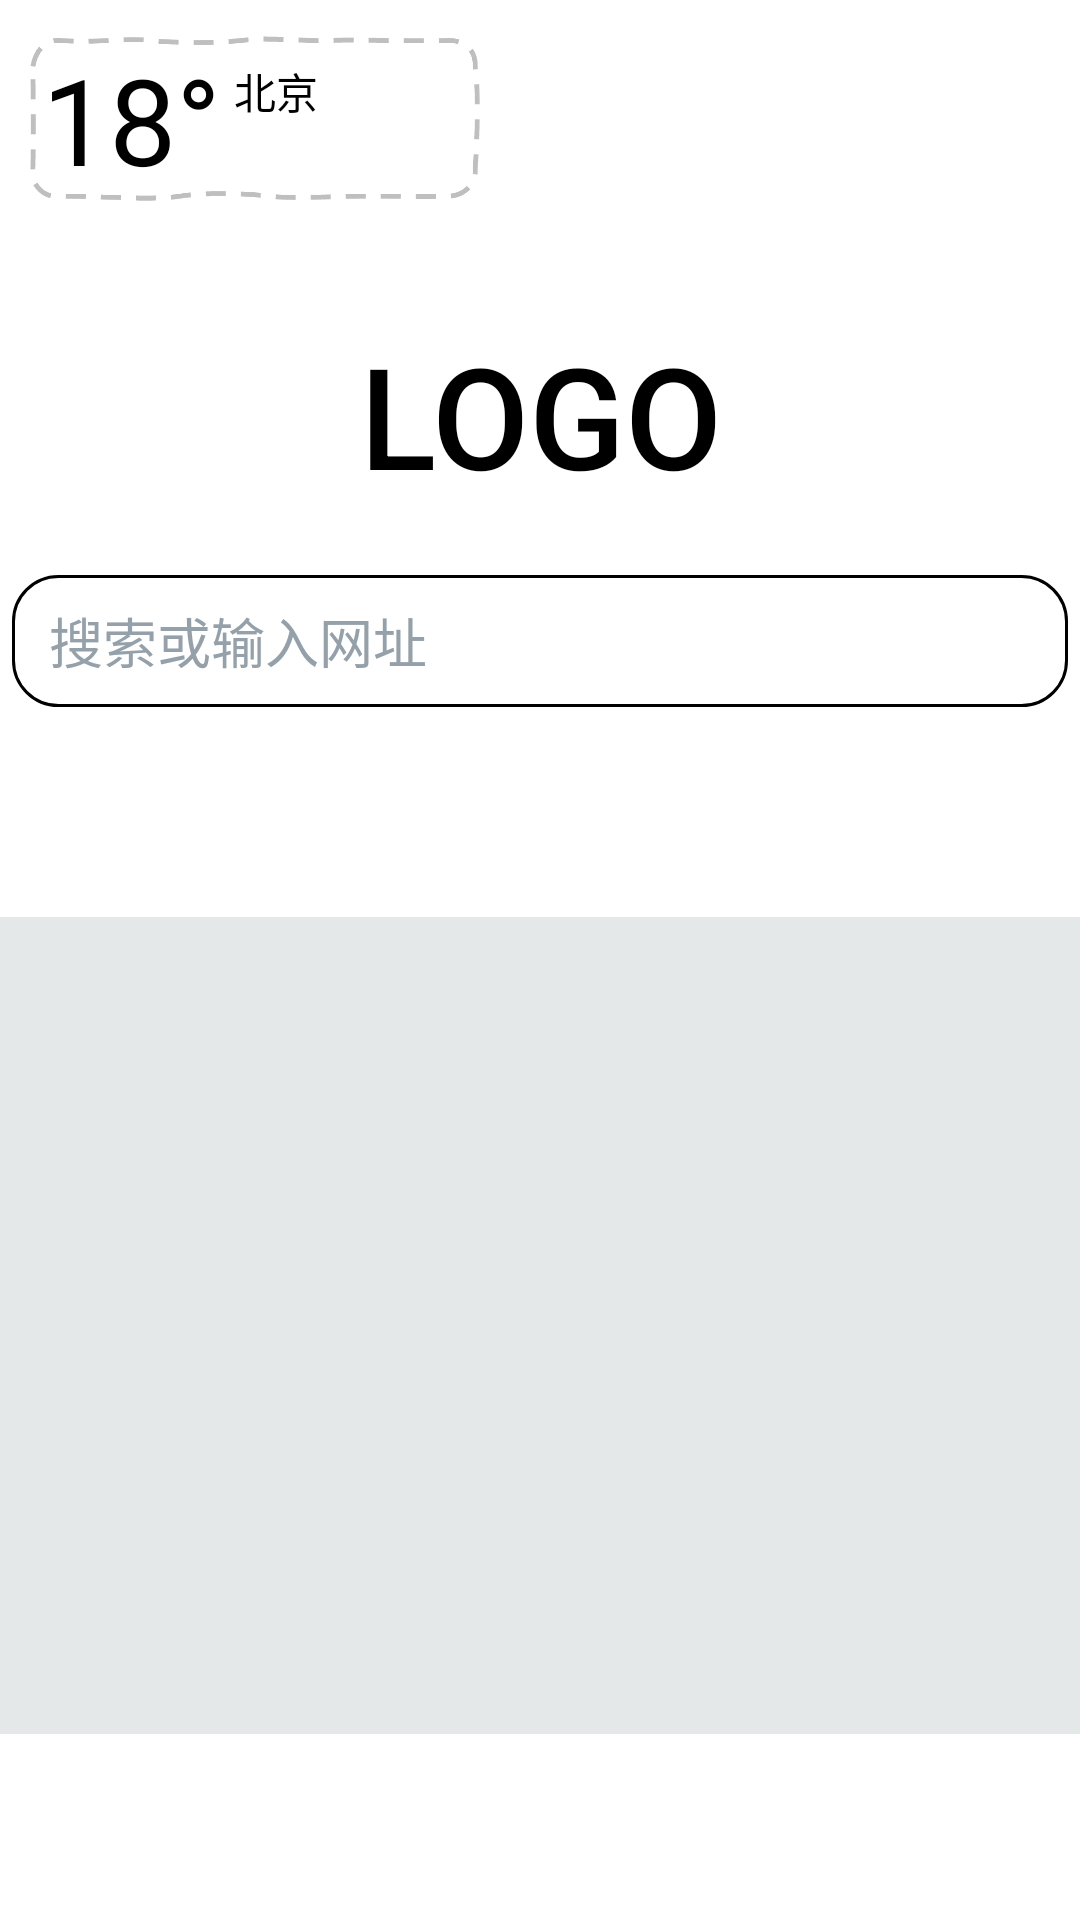

Reconstruct the res/layout file that produces this screen, plus the resources it refers to.
<!-- AndroidManifest.xml: application theme Theme.Homework -->
<!-- res/layout/fragment_home.xml -->
<?xml version="1.0" encoding="utf-8"?>
<androidx.constraintlayout.widget.ConstraintLayout xmlns:android="http://schemas.android.com/apk/res/android"
    xmlns:app="http://schemas.android.com/apk/res-auto"
    xmlns:tools="http://schemas.android.com/tools"
    android:layout_width="match_parent"
    android:layout_height="match_parent"
    tools:context=".ui.home.HomeFragment"
    android:focusable="true"
    android:focusableInTouchMode="true">


    <ImageView
        android:id="@+id/weather_port"
        android:layout_width="150dp"
        android:layout_height="59dp"
        android:layout_marginStart="10dp"
        android:layout_marginTop="10dp"
        android:onClick="jumpToWeather"
        android:src="@drawable/weather_port"
        app:layout_constraintStart_toStartOf="parent"
        app:layout_constraintTop_toTopOf="parent"
        tools:ignore="SpeakableTextPresentCheck" />

    <TextView
        android:id="@+id/weather_degree"
        android:layout_width="60dp"
        android:layout_height="54dp"
        android:layout_marginStart="4dp"
        android:layout_marginTop="3dp"
        android:text="18°"
        android:textSize="40dp"
        app:layout_constraintStart_toStartOf="@id/weather_port"
        app:layout_constraintTop_toTopOf="@id/weather_port" />

    <TextView
        android:id="@+id/weather_info"
        android:layout_width="wrap_content"
        android:layout_height="wrap_content"
        android:layout_marginStart="4dp"
        android:layout_marginTop="10dp"
        android:text="北京"
        app:layout_constraintStart_toEndOf="@+id/weather_degree"
        app:layout_constraintTop_toTopOf="@id/weather_port" />

    <TextView
        android:id="@+id/logo"
        android:layout_width="135dp"
        android:layout_height="71dp"
        android:fontFamily="sans-serif-medium"
        android:gravity="center"
        android:text="LOGO"
        android:textSize="47dp"
        android:textColor="@color/black"
        app:layout_constraintBottom_toBottomOf="parent"
        app:layout_constraintEnd_toEndOf="parent"
        app:layout_constraintStart_toStartOf="parent"
        app:layout_constraintTop_toTopOf="parent"
        app:layout_constraintVertical_bias="0.181" />

    <EditText
        android:id="@+id/searchBox"
        android:layout_width="match_parent"
        android:layout_height="44dp"
        android:background="@drawable/bg_input_box_basic"
        android:hint="搜索或输入网址"
        android:paddingLeft="6pt"
        android:selectAllOnFocus="true"
        android:singleLine="true"
        android:textColorHint="#95A1AA"
        android:layout_marginLeft="2pt"
        android:layout_marginRight="2pt"
        app:layout_constraintBottom_toBottomOf="parent"
        app:layout_constraintEnd_toEndOf="parent"
        app:layout_constraintHorizontal_bias="0.494"
        app:layout_constraintStart_toStartOf="parent"
        app:layout_constraintTop_toBottomOf="@+id/logo"
        app:layout_constraintVertical_bias="0.042" />

    <androidx.recyclerview.widget.RecyclerView
        android:id="@+id/feed_list"
        android:layout_width="fill_parent"
        android:layout_height="0dp"
        android:layout_marginTop="70dp"
        android:layout_marginBottom="62dp"
        android:background="@color/light_gray"
        app:layout_constraintBottom_toBottomOf="parent"
        app:layout_constraintEnd_toEndOf="parent"
        app:layout_constraintHorizontal_bias="0.0"
        app:layout_constraintStart_toStartOf="parent"
        app:layout_constraintTop_toBottomOf="@+id/searchBox"
        app:layout_constraintVertical_bias="1.0" />

    <ImageButton
        android:id="@+id/imageButton2"
        android:layout_width="52dp"
        android:layout_height="51dp"
        android:layout_marginTop="10dp"
        android:layout_marginEnd="10dp"
        android:scaleX="0.7"
        android:scaleY="0.7"
        android:src="@drawable/add"
        android:onClick="jumpToNewsEdit"
        android:background="@android:color/transparent"
        app:layout_constraintEnd_toEndOf="parent"
        app:layout_constraintTop_toTopOf="parent" />

</androidx.constraintlayout.widget.ConstraintLayout>
<!-- resources referenced by this layout -->
<resources>
  <color name="black">#FF000000</color>
  <color name="light_gray">#E5E8E8</color>
  <!-- drawable bg_input_box_basic (drawable) -->
  <?xml version="1.0" encoding="utf-8"?>
  <shape xmlns:android="http://schemas.android.com/apk/res/android"
      android:shape="rectangle">
      <corners android:radius="15dp" />
      <stroke
          android:color="@color/black"
          android:width="1dp"/>
  </shape>
  <!-- drawable weather_port: png bitmap (drawable, 3035 bytes) -->
  <style name="Theme.Homework" parent="Theme.MaterialComponents.Light.DarkActionBar">
  
          <item name="colorPrimary">@color/purple_500</item>
          <item name="colorPrimaryDark">@color/black</item>
          <item name="colorAccent">@color/black</item>
          <item name="android:textColor">@color/black</item>
  
          
  
  
  
  
  
  
  
  
          
  
      </style>
  <color name="purple_500">#FF6200EE</color>
</resources>
